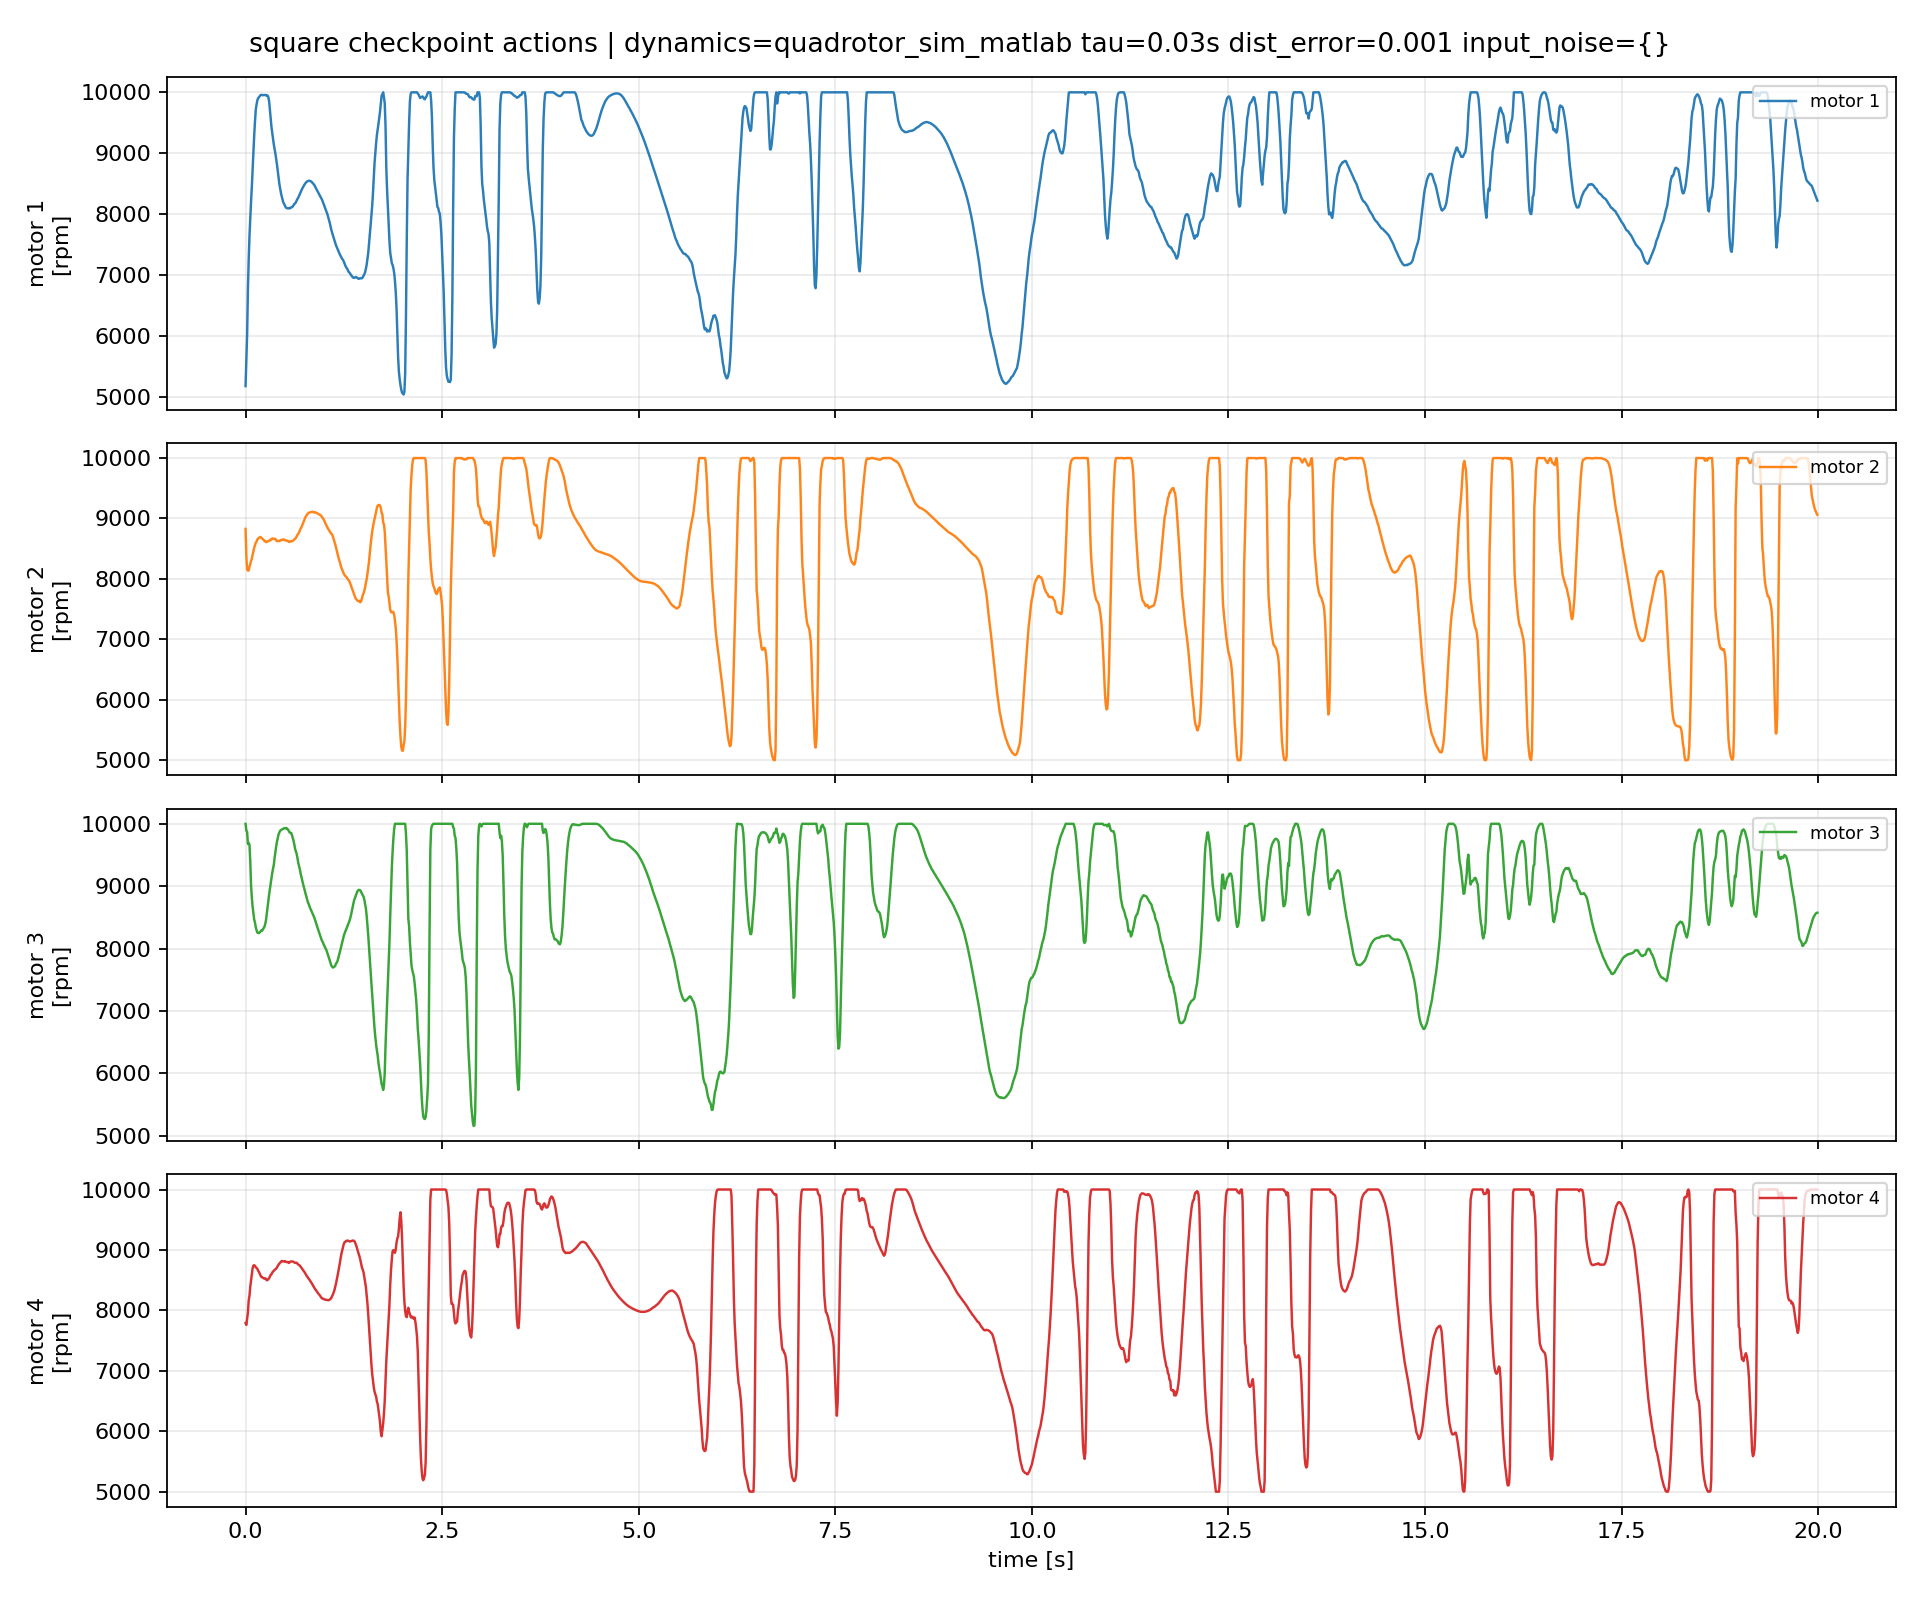

The table this chart was drawn from, first rows:
episode, step, time_s, u1_rpm, u2_rpm, u3_rpm, u4_rpm, du1_rpm, du2_rpm, du3_rpm, du4_rpm
1, 0, 0.0, 5171, 8829, 9998, 7789, 0.0, 0.0, 0.0, 0.0
1, 1, 0.01, 5596, 8380, 9892, 7759, 424.9, -448.9, -106.4, -30.19
1, 2, 0.02, 6021, 8153, 9870, 7867, 425.6, -226.3, -22.09, 108.3
1, 3, 0.03, 6761, 8138, 9676, 7965, 739.8, -15.44, -194.2, 97.25
1, 4, 0.04, 7258, 8139, 9693, 8163, 497.3, 1.02, 17.27, 198.3
1, 5, 0.05, 7641, 8203, 9660, 8242, 382.7, 63.89, -32.85, 79.36
1, 6, 0.06, 7938, 8243, 9393, 8394, 296.9, 39.67, -267.3, 151.5
1, 7, 0.07, 8211, 8299, 9010, 8498, 273.6, 56.76, -382.8, 103.6
1, 8, 0.08, 8450, 8331, 8818, 8610, 239, 31.97, -192.3, 112.4
1, 9, 0.09, 8749, 8403, 8667, 8699, 298.8, 71.75, -151, 89.34
1, 10, 0.1, 9019, 8456, 8568, 8741, 269.6, 52.51, -98.32, 41.78
1, 11, 0.11, 9291, 8518, 8463, 8747, 272.1, 62.13, -105, 6.269
1, 12, 0.12, 9522, 8559, 8415, 8735, 230.8, 41.6, -48.01, -12.25
1, 13, 0.13, 9715, 8600, 8341, 8714, 193.4, 40.39, -74.06, -21.45
1, 14, 0.14, 9801, 8618, 8294, 8701, 85.97, 18.11, -47.79, -12.21
1, 15, 0.15, 9869, 8653, 8257, 8687, 67.44, 35.45, -36.61, -14.89
1, 16, 0.16, 9904, 8665, 8251, 8658, 35.37, 12.22, -6.213, -28.94
1, 17, 0.17, 9918, 8680, 8250, 8636, 14.29, 14.66, -1.215, -22.06
1, 18, 0.18, 9937, 8687, 8258, 8605, 18.93, 7.251, 8.072, -30.56
1, 19, 0.19, 9953, 8695, 8274, 8579, 15.98, 7.331, 16.25, -26.46
1, 20, 0.2, 9960, 8681, 8290, 8554, 6.844, -13.37, 16.29, -24.28
1, 21, 0.21, 9957, 8668, 8285, 8551, -3.057, -13.32, -4.901, -3.257
1, 22, 0.22, 9953, 8659, 8306, 8538, -4.352, -9.017, 20.76, -13.31
1, 23, 0.23, 9954, 8646, 8328, 8530, 1.549, -12.79, 22.38, -7.479
1, 24, 0.24, 9957, 8628, 8350, 8528, 2.48, -18.58, 21.54, -1.787
1, 25, 0.25, 9955, 8623, 8392, 8532, -1.747, -4.534, 42.01, 3.101
1, 26, 0.26, 9957, 8609, 8457, 8516, 1.709, -13.9, 64.69, -16.06
1, 27, 0.27, 9945, 8614, 8561, 8499, -11.44, 4.836, 104.1, -16.57
1, 28, 0.28, 9947, 8621, 8671, 8502, 2.202, 7.14, 110.3, 2.755
1, 29, 0.29, 9921, 8622, 8777, 8516, -26.82, 0.3037, 106, 14.4
1, 30, 0.3, 9850, 8633, 8870, 8532, -70.12, 11.38, 92.72, 15.99
1, 31, 0.31, 9705, 8646, 8961, 8557, -145.5, 13.37, 91.12, 25.41
1, 32, 0.32, 9553, 8642, 9046, 8589, -151.4, -4.251, 85.04, 31.32
1, 33, 0.33, 9424, 8657, 9130, 8598, -130, 14.54, 84.14, 9.086
1, 34, 0.34, 9326, 8671, 9218, 8626, -97.26, 14.77, 87.95, 27.82
1, 35, 0.35, 9229, 8663, 9283, 8644, -97.11, -8.084, 65.35, 17.82
1, 36, 0.36, 9136, 8659, 9347, 8656, -92.84, -4.648, 64.03, 12.69
1, 37, 0.37, 9066, 8664, 9460, 8666, -70.71, 5.494, 112.1, 10.27
1, 38, 0.38, 8989, 8662, 9554, 8681, -76.4, -1.923, 94.53, 14.92
1, 39, 0.39, 8903, 8638, 9642, 8690, -86.35, -24.57, 87.47, 8.647
1, 40, 0.4, 8807, 8624, 9719, 8711, -95.62, -13.14, 77.01, 20.82
1, 41, 0.41, 8705, 8629, 9773, 8735, -102, 4.49, 54.45, 24.28
1, 42, 0.42, 8593, 8628, 9830, 8758, -111.8, -1.176, 56.82, 22.51
1, 43, 0.43, 8494, 8626, 9862, 8774, -99.28, -2.1, 32.55, 16.46
1, 44, 0.44, 8414, 8636, 9888, 8790, -79.71, 10.68, 25.76, 15.66
1, 45, 0.45, 8345, 8645, 9897, 8802, -69.61, 8.581, 9.368, 12.3
1, 46, 0.46, 8290, 8645, 9908, 8818, -54.97, -0.02861, 10.21, 16.2
1, 47, 0.47, 8237, 8645, 9912, 8813, -53.08, -0.2164, 4.657, -5.323
1, 48, 0.48, 8192, 8654, 9922, 8811, -44.6, 9.73, 9.268, -1.646
1, 49, 0.49, 8168, 8651, 9926, 8809, -24.45, -3.363, 4.847, -2.01
1, 50, 0.5, 8140, 8642, 9931, 8815, -27.86, -9.215, 4.762, 6.168
1, 51, 0.51, 8110, 8634, 9926, 8804, -29.94, -8.267, -4.851, -11.27
1, 52, 0.52, 8100, 8636, 9931, 8800, -10.33, 2.157, 4.886, -4.709
1, 53, 0.53, 8094, 8631, 9918, 8800, -5.06, -4.951, -12.97, 0.9555
1, 54, 0.54, 8093, 8624, 9907, 8799, -1.759, -7.116, -10.89, -1.356
1, 55, 0.55, 8092, 8614, 9885, 8784, -0.9403, -9.892, -22.59, -15.56
1, 56, 0.56, 8101, 8620, 9862, 8794, 9.318, 6.066, -22.83, 10.51
1, 57, 0.57, 8095, 8615, 9854, 8807, -5.733, -4.822, -7.831, 12.98
1, 58, 0.58, 8105, 8623, 9853, 8810, 9.694, 8.428, -0.6622, 3.145
1, 59, 0.59, 8116, 8628, 9821, 8810, 11.37, 4.32, -32.63, -0.07898
... 1,940 more rows
